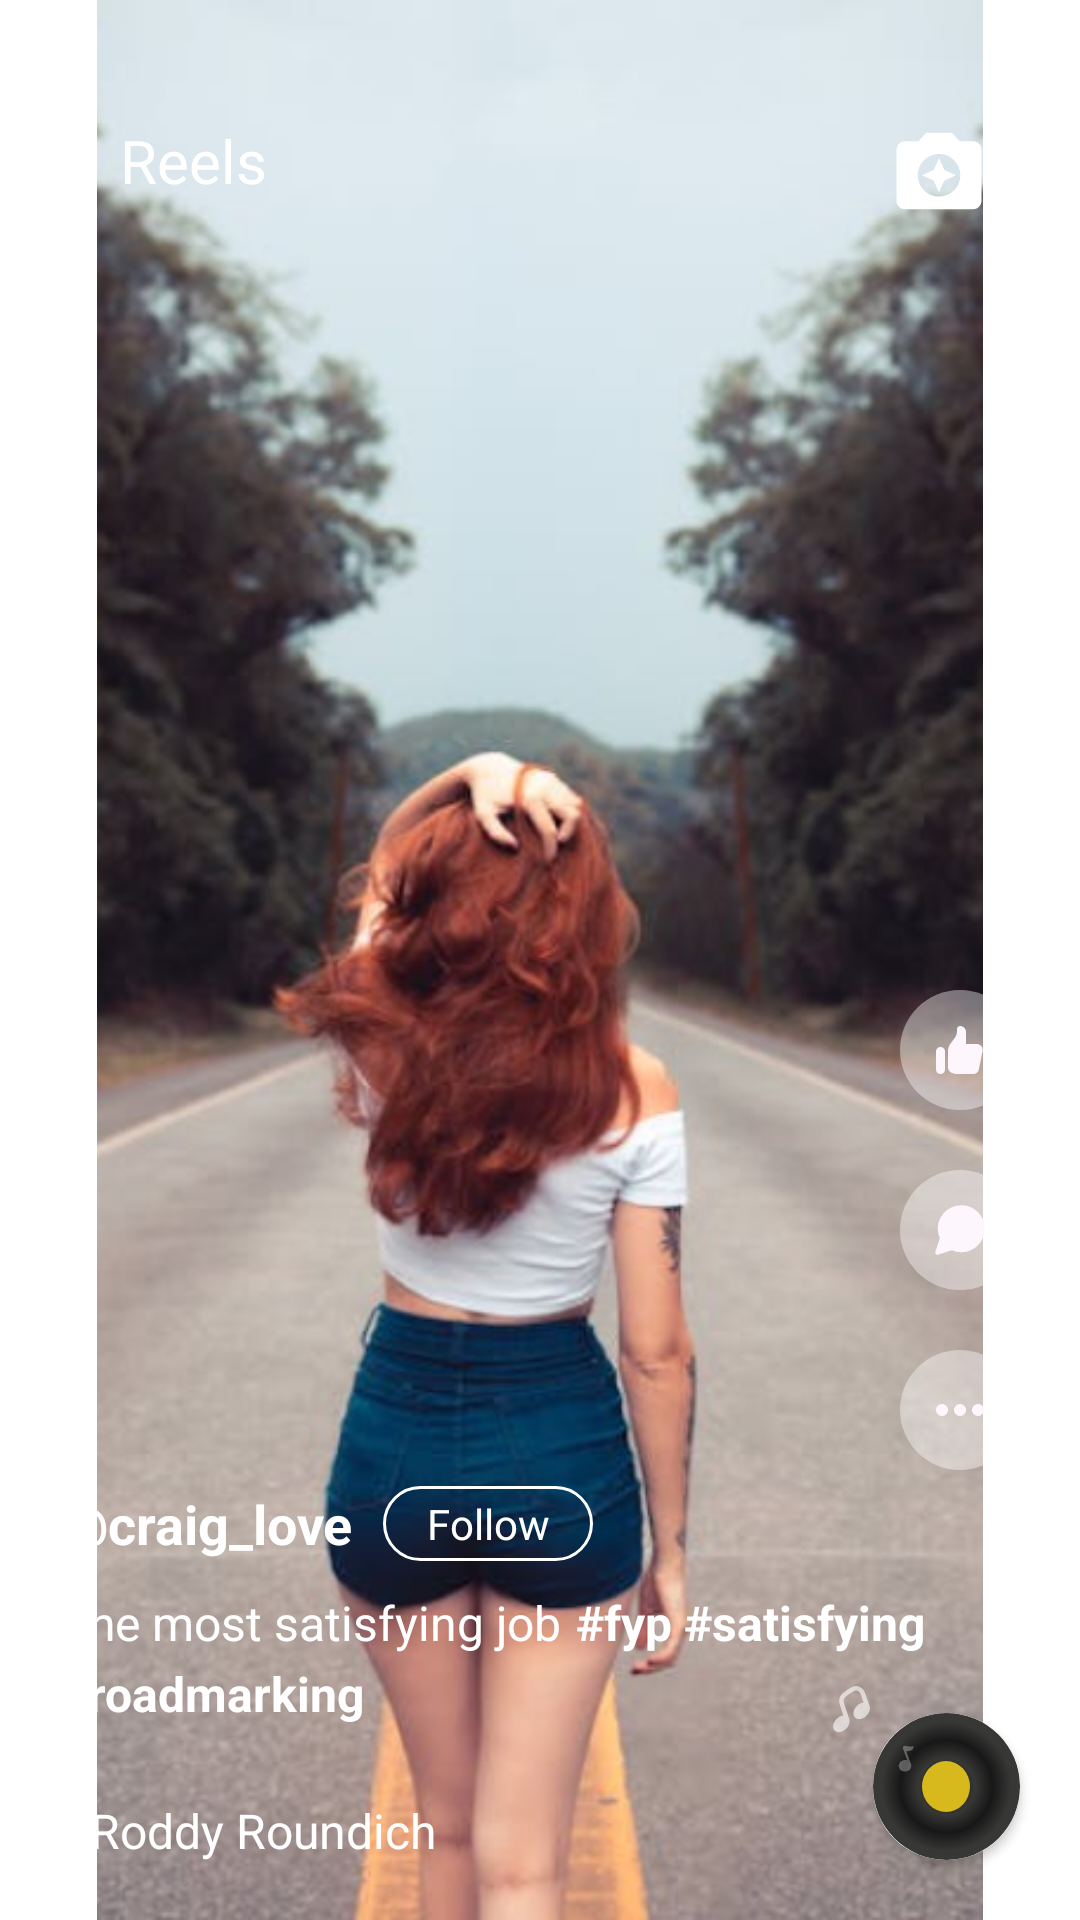

Produce the Android XML layout that renders to this screen, including the resource entries it uses.
<!-- AndroidManifest.xml: application theme Theme.NewBnv -->
<!-- res/layout/reels_view.xml -->
<?xml version="1.0" encoding="utf-8"?>
<androidx.constraintlayout.widget.ConstraintLayout xmlns:android="http://schemas.android.com/apk/res/android"
    android:layout_width="match_parent"
    android:layout_height="match_parent"
    xmlns:app="http://schemas.android.com/apk/res-auto"
    >

    <ImageView
        android:id="@+id/reelBackgroud"
        android:layout_width="match_parent"
        android:layout_height="match_parent"
        android:src="@drawable/reel_background"
        app:layout_constraintStart_toStartOf="parent"
        app:layout_constraintTop_toTopOf="parent"
        app:layout_constraintEnd_toEndOf="parent"
        android:fitsSystemWindows="true"
        />

    <ImageView
        android:id="@+id/backArrowBtn"
        android:layout_width="wrap_content"
        android:layout_height="wrap_content"
        android:src="@drawable/baseline_arrow_back_ios_24"
        app:layout_constraintStart_toStartOf="parent"
        app:layout_constraintTop_toTopOf="parent"
        android:layout_marginTop="40dp"
        android:layout_marginStart="30dp"
        />

    <TextView
        android:layout_width="wrap_content"
        android:layout_height="wrap_content"
        android:text="Reels"
        android:textColor="@color/white"
        app:layout_constraintStart_toEndOf="@+id/backArrowBtn"
        app:layout_constraintTop_toTopOf="parent"
        android:layout_marginTop="40dp"
        android:textSize="20sp"
        android:layout_marginStart="10dp"
        />

    <ImageView
        android:id="@+id/cameraBtn"
        android:layout_width="wrap_content"
        android:layout_height="wrap_content"
        android:src="@drawable/baseline_camera_enhance_24"
        app:layout_constraintEnd_toEndOf="parent"
        app:layout_constraintTop_toTopOf="parent"
        android:layout_marginTop="40dp"
        android:layout_marginEnd="30dp"
        />

    <ImageView
        android:id="@+id/likeBtn"
        android:layout_width="wrap_content"
        android:layout_height="wrap_content"
        android:src="@drawable/like"
        app:layout_constraintEnd_toEndOf="parent"
        app:layout_constraintBottom_toTopOf="@+id/commentBtn"
        android:layout_marginEnd="20dp"
        android:layout_marginBottom="20dp"
        />
    <ImageView
        android:id="@+id/commentBtn"
        android:layout_width="wrap_content"
        android:layout_height="wrap_content"
        android:src="@drawable/comment"
        app:layout_constraintEnd_toEndOf="parent"
        app:layout_constraintTop_toTopOf="parent"
        app:layout_constraintBottom_toBottomOf="parent"
        android:layout_marginEnd="20dp"
        android:layout_marginTop="180dp"
        />
    <ImageView
        android:id="@+id/threeDotBtn"
        android:layout_width="wrap_content"
        android:layout_height="wrap_content"
        android:src="@drawable/more__1_"
        app:layout_constraintEnd_toEndOf="parent"
        app:layout_constraintTop_toBottomOf="@id/commentBtn"
        android:layout_marginEnd="20dp"
        android:layout_marginTop="20dp"
        />

    <androidx.cardview.widget.CardView
        android:id="@+id/musicDisc"
        android:layout_width="wrap_content"
        android:layout_height="wrap_content"
        app:layout_constraintEnd_toEndOf="parent"
        app:layout_constraintBottom_toBottomOf="parent"
        app:cardCornerRadius="24dp"
        android:layout_marginBottom="20dp"
        android:layout_marginEnd="20dp"
        >
        
        <ImageView
            android:layout_width="match_parent"
            android:layout_height="match_parent"
            android:src="@drawable/music_disc"/>
        <ImageView
            android:layout_width="wrap_content"
            android:layout_height="wrap_content"
            android:src="@drawable/ellipse_260"
            android:layout_gravity="center"
            />
        <ImageView
            android:layout_width="wrap_content"
            android:layout_height="wrap_content"
            android:src="@drawable/floating_tone"
            android:layout_gravity="start"
            android:layout_marginTop="10dp"
            android:layout_marginStart="8dp"
            />

    </androidx.cardview.widget.CardView>


    <TextView
        android:id="@+id/accountId"
        android:layout_width="wrap_content"
        android:layout_height="wrap_content"
        android:text="@string/personID"
        android:textColor="@color/white"
        android:textSize="18sp"
        android:textStyle="bold"
        app:layout_constraintStart_toStartOf="parent"
        app:layout_constraintBottom_toBottomOf="parent"
        android:layout_marginStart="20dp"
        android:layout_marginBottom="120dp"/>


        <TextView
            android:layout_width="70dp"
            android:layout_height="25dp"
            android:text="Follow"
            android:textColor="@color/white"
            android:gravity="center"
            android:background="@drawable/follow_btn_shape"
            app:layout_constraintStart_toEndOf="@+id/accountId"
            app:layout_constraintTop_toTopOf="@+id/accountId"
            app:layout_constraintBottom_toBottomOf="@+id/accountId"
            android:layout_marginStart="10dp"
            />

    <TextView
        android:id="@+id/accountContent"
        android:layout_width="wrap_content"
        android:layout_height="wrap_content"
        android:text="The most satisfying job"
        android:textColor="@color/white"
        android:textSize="16sp"
        app:layout_constraintStart_toStartOf="parent"
        app:layout_constraintTop_toBottomOf="@+id/accountId"
        android:layout_marginStart="20dp"
        android:layout_marginTop="10dp"
        />

    <TextView
        android:id="@+id/hastTag"
        android:layout_width="wrap_content"
        android:layout_height="wrap_content"
        android:text="@string/accountBio"
        android:textColor="@color/white"
        android:textSize="16sp"
        android:textStyle="bold"
        app:layout_constraintStart_toEndOf="@+id/accountContent"
        app:layout_constraintTop_toBottomOf="@+id/accountId"
        android:layout_marginStart="5dp"
        android:layout_marginTop="10dp"
        />
    <TextView
        android:id="@+id/hastTag1"
        android:layout_width="wrap_content"
        android:layout_height="wrap_content"
        android:text="@string/accountBio1"
        android:textColor="@color/white"
        android:textSize="16sp"
        android:textStyle="bold"
        app:layout_constraintStart_toStartOf="parent"
        app:layout_constraintTop_toBottomOf="@+id/accountContent"
        android:layout_marginStart="20dp"
        android:layout_marginTop="2dp"
        />

    <ImageView
        android:id="@+id/music_icon"
        android:layout_width="wrap_content"
        android:layout_height="wrap_content"
        android:src="@drawable/music_icon"
        app:layout_constraintStart_toStartOf="parent"
        app:layout_constraintBottom_toBottomOf="parent"
        android:layout_marginStart="20dp"
        android:layout_marginBottom="30dp"
        />

    <TextView
        android:id="@+id/musicName"
        android:layout_width="wrap_content"
        android:layout_height="wrap_content"
        android:text="Roddy Roundich"
        android:textColor="@color/white"
        android:textSize="16sp"
        app:layout_constraintStart_toEndOf="@+id/music_icon"
        app:layout_constraintBottom_toBottomOf="@id/music_icon"
        app:layout_constraintTop_toTopOf="@id/music_icon"
        android:layout_marginStart="10dp"
        />

    <ImageView
        android:id="@+id/floatingMusicIcon"
        android:layout_width="wrap_content"
        android:layout_height="wrap_content"
        android:src="@drawable/floating_double_tone"
        app:layout_constraintTop_toTopOf="@+id/musicDisc"
        app:layout_constraintEnd_toEndOf="parent"
        android:layout_marginEnd="70dp"
        android:layout_marginBottom="30dp"
        android:layout_marginTop="-10dp"
        />


</androidx.constraintlayout.widget.ConstraintLayout>
<!-- resources referenced by this layout -->
<resources>
  <color name="white">#FFFFFFFF</color>
  <!-- drawable baseline_camera_enhance_24 (drawable) -->
  <vector xmlns:android="http://schemas.android.com/apk/res/android" android:height="34dp" android:tint="#FFFFFF" android:viewportHeight="24" android:viewportWidth="24" android:width="34dp">
        
      <path android:fillColor="@android:color/white" android:pathData="M9,3L7.17,5L4,5c-1.1,0 -2,0.9 -2,2v12c0,1.1 0.9,2 2,2h16c1.1,0 2,-0.9 2,-2L22,7c0,-1.1 -0.9,-2 -2,-2h-3.17L15,3L9,3zM12,18c-2.76,0 -5,-2.24 -5,-5s2.24,-5 5,-5 5,2.24 5,5 -2.24,5 -5,5z"/>
        
      <path android:fillColor="@android:color/white" android:pathData="M12,17l1.25,-2.75L16,13l-2.75,-1.25L12,9l-1.25,2.75L8,13l2.75,1.25z"/>
      
  </vector>
  <!-- drawable ellipse_260 (drawable) -->
  <vector xmlns:android="http://schemas.android.com/apk/res/android"
      android:width="16dp"
      android:height="17dp"
      android:viewportWidth="16"
      android:viewportHeight="17">
    <path
        android:pathData="M0,8.5a8,8.5 0,1 0,16 0a8,8.5 0,1 0,-16 0z"
        android:fillColor="#D7B91E"/>
  </vector>
  <!-- drawable floating_tone (drawable) -->
  <vector xmlns:android="http://schemas.android.com/apk/res/android"
      android:width="6dp"
      android:height="10dp"
      android:viewportWidth="6"
      android:viewportHeight="10">
    <path
        android:pathData="M2.135,1.173C2.318,0.96 2.626,0.913 2.85,0.929C2.867,0.93 2.881,0.934 2.896,0.94C3.069,1.01 3.478,1.092 3.952,1.131C4.426,1.171 4.956,1.168 5.37,1.075C5.458,1.055 5.556,1.117 5.552,1.219C5.539,1.537 5.4,1.95 5.014,2.266C4.638,2.572 4.035,2.781 3.1,2.725L4.423,6.472C4.617,6.721 4.746,7.017 4.787,7.344C4.92,8.395 4.09,9.365 2.934,9.511C1.777,9.656 0.733,8.922 0.6,7.871C0.468,6.82 1.298,5.85 2.454,5.704C2.778,5.664 3.093,5.692 3.382,5.777L2.171,2.348L2.166,2.336C1.905,1.757 1.947,1.39 2.135,1.173Z"
        android:strokeAlpha="0.3"
        android:fillColor="#ffffff"
        android:fillAlpha="0.3"/>
  </vector>
  <!-- drawable follow_btn_shape (drawable) -->
  <?xml version="1.0" encoding="utf-8"?>
  <selector xmlns:android="http://schemas.android.com/apk/res/android">
  
      <item>
          <shape android:shape="rectangle">
              <stroke android:color="@color/white"
                  android:width="1dp"/>
              <corners android:radius="50dp"/>
  
          </shape>
      </item>
  </selector>
  <string name="accountBio"> "#"fyp #satisfying</string>
  <string name="accountBio1"> "#"roadmarking</string>
  <string name="personID"> "@"craig_love</string>
  <style name="Theme.NewBnv" parent="Theme.MaterialComponents.DayNight.NoActionBar">
          
          <item name="colorPrimary">@color/purple</item>
          <item name="colorPrimaryVariant">@color/purple</item>
          <item name="colorOnPrimary">@color/white</item>
          
          <item name="colorSecondary">@color/pink</item>
          <item name="colorSecondaryVariant">@color/pink</item>
          <item name="colorOnSecondary">@color/black</item>
          
          <item name="android:statusBarColor">?attr/colorPrimaryVariant</item>
          
      </style>
  <color name="purple">#4B164C</color>
  <color name="pink">#DD88CF</color>
  <color name="black">#413F44</color>
</resources>
